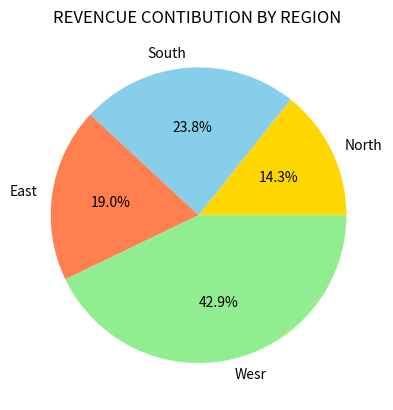

This chart was generated by the following Python code:
import numpy as np
import matplotlib.pyplot as plt
 

region=['North','South','East','Wesr']
revenue=[3000,5000,4000,9000]

plt.pie(revenue,labels=region,autopct='%1.1f%%',colors=['gold','skyblue','coral','lightgreen'])
plt.title("REVENCUE CONTIBUTION BY REGION ")


plt.show()
